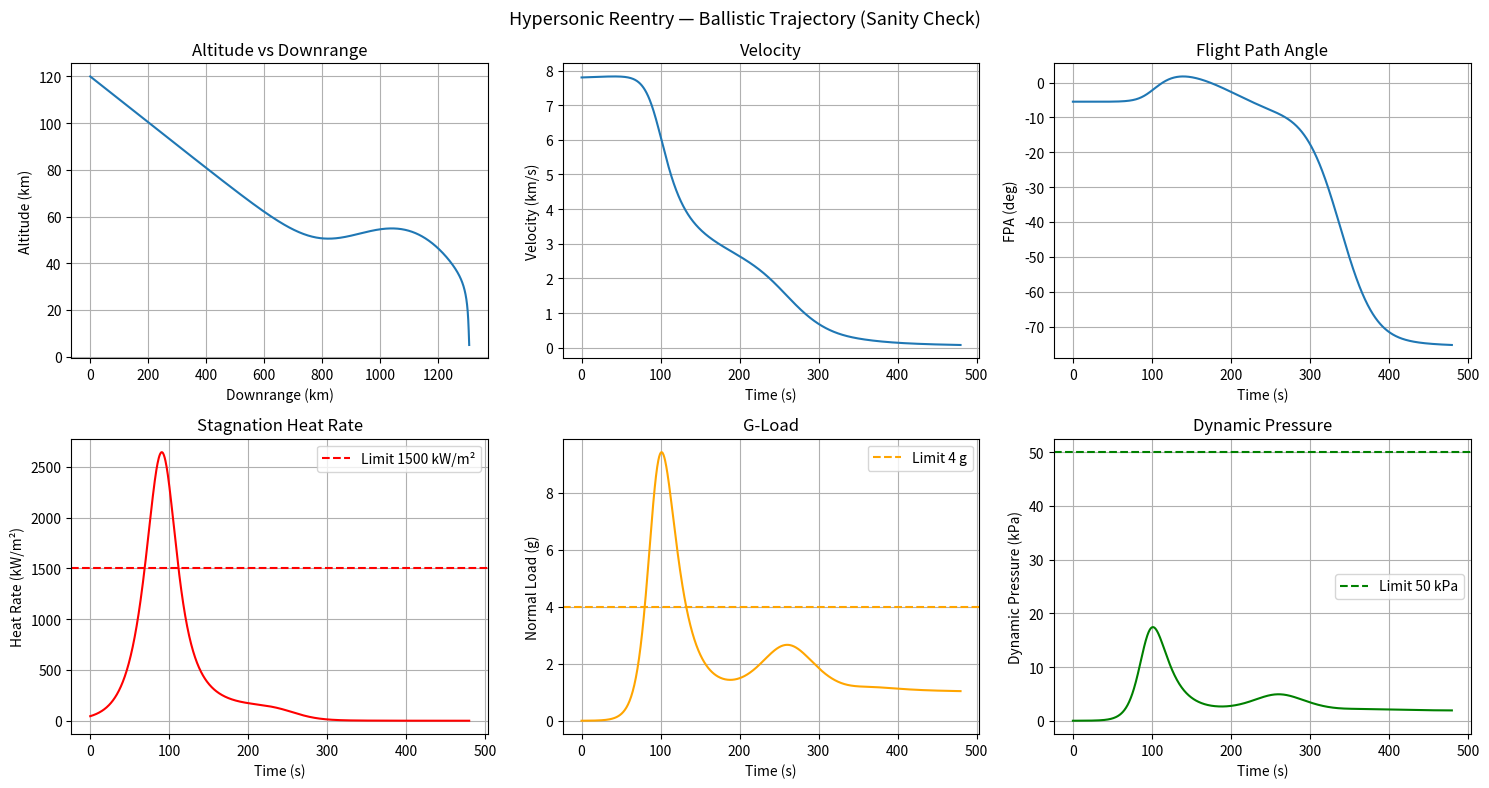

This figure's Python source: (Note: this script raises an exception after producing the figure.)
"""
reentry_dynamics.py
--------------------
3DOF Equations of Motion for hypersonic reentry over a spherical, rotating Earth.

State vector:
    h   : altitude (m)
    v   : velocity magnitude (m/s)
    gamma : flight path angle (rad)  -- negative = descending
    r   : downrange distance (m)

Control:
    sigma : bank angle (rad) -- primary control for lift direction

Reference:
    Vinh et al., "Hypersonic and Planetary Entry Flight Mechanics", Ch. 3
"""

import numpy as np
from dataclasses import dataclass


# ─── Planet & Atmosphere Constants ───────────────────────────────────────────

R_EARTH   = 6.3781e6       # Earth radius (m)
MU_EARTH  = 3.986e14       # Gravitational parameter (m^3/s^2)
OMEGA_E   = 7.2921e-5      # Earth rotation rate (rad/s)
RHO_SL    = 1.225          # Sea-level density (kg/m^3)
H_SCALE   = 7254.0         # Density scale height (m)  -- exponential atmosphere
G0        = 9.80665        # Standard gravity (m/s^2)


# ─── Vehicle Parameters ───────────────────────────────────────────────────────

@dataclass
class VehicleParams:
    """Aerodynamic and physical parameters of the reentry vehicle."""
    mass:     float = 2800.0      # kg   (Apollo-class)
    area_ref: float = 12.0        # m^2  (reference area)
    CD:       float = 1.2         # Drag coefficient (hypersonic, blunt body)
    CL:       float = 0.3         # Lift coefficient
    rn:       float = 0.3         # Nose radius (m) -- for heating calc

    @property
    def beta(self) -> float:
        """Ballistic coefficient (kg/m^2)."""
        return self.mass / (self.CD * self.area_ref)

    @property
    def LD(self) -> float:
        """Lift-to-drag ratio."""
        return self.CL / self.CD


# ─── Atmosphere Model ─────────────────────────────────────────────────────────

def exponential_atmosphere(h: float) -> tuple[float, float]:
    """
    Exponential atmosphere model.

    Parameters
    ----------
    h : altitude (m)

    Returns
    -------
    rho : density (kg/m^3)
    a   : speed of sound (m/s)  -- rough approximation
    """
    h = max(h, 0.0)
    rho = RHO_SL * np.exp(-h / H_SCALE)

    # Rough piecewise speed of sound
    if h < 11000:
        T = 288.15 - 0.0065 * h
    elif h < 25000:
        T = 216.65
    else:
        T = 216.65 + 0.003 * (h - 25000)
    T = max(T, 180.0)
    a = np.sqrt(1.4 * 287.05 * T)

    return rho, a


# ─── Aerodynamic Forces ───────────────────────────────────────────────────────

def aero_forces(v: float, h: float, vehicle: VehicleParams) -> tuple[float, float]:
    """
    Compute drag (D) and lift (L) in Newtons.

    Parameters
    ----------
    v       : velocity (m/s)
    h       : altitude (m)
    vehicle : VehicleParams

    Returns
    -------
    D : drag force (N)
    L : lift force (N)
    """
    rho, _ = exponential_atmosphere(h)
    q = 0.5 * rho * v**2          # dynamic pressure (Pa)
    D = q * vehicle.area_ref * vehicle.CD
    L = q * vehicle.area_ref * vehicle.CL
    return D, L


# ─── Constraint Functions ─────────────────────────────────────────────────────

def stagnation_heat_rate(rho: float, v: float, rn: float) -> float:
    """
    Chapman's formula for stagnation-point convective heat rate.

        q_dot = k * sqrt(rho / rn) * v^3

    Chapman, D.R. (1958). k ≈ 1.83e-4 (SI units, q in W/m^2)

    Parameters
    ----------
    rho : density (kg/m^3)
    v   : velocity (m/s)
    rn  : nose radius (m)

    Returns
    -------
    q_dot : heat rate (W/m^2)
    """
    k = 1.83e-4
    return k * np.sqrt(rho / rn) * v**3


def dynamic_pressure(rho: float, v: float) -> float:
    """q = 0.5 * rho * v^2  (Pa)"""
    return 0.5 * rho * v**2


def normal_load_factor(L: float, D: float, mass: float, gamma: float) -> float:
    """
    Approximate normal g-load experienced by vehicle/crew.
    n = sqrt(L^2 + D^2) / (m * g0)  -- simplified
    """
    return np.sqrt(L**2 + D**2) / (mass * G0)


# ─── Equations of Motion ─────────────────────────────────────────────────────

def reentry_eom(t: float,
                state: np.ndarray,
                sigma: float,
                vehicle: VehicleParams) -> np.ndarray:
    """
    3DOF equations of motion for planar reentry (range-altitude plane).

    State: [h, v, gamma, r]
        h     : altitude (m)
        v     : velocity (m/s)
        gamma : flight path angle (rad)
        r     : downrange distance (m)

    Control:
        sigma : bank angle (rad)

    Returns
    -------
    dstate/dt : np.ndarray of shape (4,)
    """
    h, v, gamma, r = state

    # Gravity at altitude
    g = MU_EARTH / (R_EARTH + h)**2

    # Atmosphere & aero
    rho, _ = exponential_atmosphere(h)
    D, L = aero_forces(v, h, vehicle)

    # Lift & drag accelerations
    aD = D / vehicle.mass
    aL = L / vehicle.mass

    # EOM (non-rotating spherical Earth, planar)
    dh     = v * np.sin(gamma)
    dv     = -aD - g * np.sin(gamma)
    dgamma = (1.0 / v) * (aL * np.cos(sigma) - (g - v**2 / (R_EARTH + h)) * np.cos(gamma))
    dr     = (R_EARTH / (R_EARTH + h)) * v * np.cos(gamma)

    return np.array([dh, dv, dgamma, dr])


# ─── Trajectory Simulator ─────────────────────────────────────────────────────

def simulate_trajectory(state0: np.ndarray,
                        sigma_func,
                        vehicle: VehicleParams,
                        t_span: tuple = (0, 3000),
                        dt: float = 0.5,
                        h_terminal: float = 5000.0) -> dict:
    """
    Integrate reentry trajectory using RK4.

    Parameters
    ----------
    state0     : initial state [h0, v0, gamma0, r0]
    sigma_func : callable(t, state) -> bank angle (rad)
    vehicle    : VehicleParams
    t_span     : (t_start, t_end) in seconds
    dt         : timestep (s)
    h_terminal : stop integration at this altitude (m)

    Returns
    -------
    dict with keys: t, h, v, gamma, r, q_dot, q_dyn, n_load
    """
    from scipy.integrate import solve_ivp

    # Wrapper for solve_ivp
    def ode(t, state):
        sigma = sigma_func(t, state)
        return reentry_eom(t, state, sigma, vehicle)

    # Terminal event: hit target altitude
    def hit_ground(t, state):
        return state[0] - h_terminal
    hit_ground.terminal  = True
    hit_ground.direction = -1

    sol = solve_ivp(
        ode,
        t_span,
        state0,
        method='RK45',
        max_step=dt,
        events=hit_ground,
        dense_output=False,
        rtol=1e-6,
        atol=1e-8
    )

    # Unpack
    t      = sol.t
    h      = sol.y[0]
    v      = sol.y[1]
    gamma  = sol.y[2]
    r      = sol.y[3]

    # Derived quantities
    q_dot   = np.zeros_like(t)
    q_dyn   = np.zeros_like(t)
    n_load  = np.zeros_like(t)

    for i in range(len(t)):
        rho, _ = exponential_atmosphere(h[i])
        D_i, L_i = aero_forces(v[i], h[i], vehicle)
        q_dot[i]  = stagnation_heat_rate(rho, v[i], vehicle.rn)
        q_dyn[i]  = dynamic_pressure(rho, v[i])
        n_load[i] = normal_load_factor(L_i, D_i, vehicle.mass, gamma[i])

    return {
        't':      t,
        'h':      h,
        'v':      v,
        'gamma':  gamma,
        'r':      r,
        'q_dot':  q_dot,       # W/m^2
        'q_dyn':  q_dyn,       # Pa
        'n_load': n_load,      # g
    }


# ─── Quick Sanity Check ───────────────────────────────────────────────────────

if __name__ == "__main__":
    import matplotlib.pyplot as plt

    vehicle = VehicleParams()
    print(f"Vehicle: beta={vehicle.beta:.1f} kg/m², L/D={vehicle.LD:.2f}")

    # Initial conditions: 120 km altitude, 7800 m/s, -5.5 deg FPA
    state0 = np.array([
        120_000.0,          # h (m)
        7_800.0,            # v (m/s)
        np.radians(-5.5),   # gamma (rad)
        0.0                 # r (m)
    ])

    # Constant zero bank angle (ballistic)
    def ballistic(t, state):
        return 0.0

    print("Simulating ballistic trajectory...")
    traj = simulate_trajectory(state0, ballistic, vehicle, t_span=(0, 2500))

    print(f"  Final altitude : {traj['h'][-1]/1000:.1f} km")
    print(f"  Final velocity : {traj['v'][-1]:.0f} m/s")
    print(f"  Downrange      : {traj['r'][-1]/1000:.0f} km")
    print(f"  Peak heat rate : {traj['q_dot'].max()/1e3:.0f} kW/m²")
    print(f"  Peak g-load    : {traj['n_load'].max():.2f} g")
    print(f"  Peak dyn press : {traj['q_dyn'].max()/1e3:.1f} kPa")

    # ── Plot
    fig, axes = plt.subplots(2, 3, figsize=(15, 8))
    fig.suptitle("Hypersonic Reentry — Ballistic Trajectory (Sanity Check)", fontsize=13)

    axes[0,0].plot(traj['r']/1e3, traj['h']/1e3)
    axes[0,0].set_xlabel("Downrange (km)"); axes[0,0].set_ylabel("Altitude (km)")
    axes[0,0].set_title("Altitude vs Downrange"); axes[0,0].grid(True)

    axes[0,1].plot(traj['t'], traj['v']/1e3)
    axes[0,1].set_xlabel("Time (s)"); axes[0,1].set_ylabel("Velocity (km/s)")
    axes[0,1].set_title("Velocity"); axes[0,1].grid(True)

    axes[0,2].plot(traj['t'], np.degrees(traj['gamma']))
    axes[0,2].set_xlabel("Time (s)"); axes[0,2].set_ylabel("FPA (deg)")
    axes[0,2].set_title("Flight Path Angle"); axes[0,2].grid(True)

    axes[1,0].plot(traj['t'], traj['q_dot']/1e3, color='red')
    axes[1,0].axhline(1500, color='red', linestyle='--', label='Limit 1500 kW/m²')
    axes[1,0].set_xlabel("Time (s)"); axes[1,0].set_ylabel("Heat Rate (kW/m²)")
    axes[1,0].set_title("Stagnation Heat Rate"); axes[1,0].legend(); axes[1,0].grid(True)

    axes[1,1].plot(traj['t'], traj['n_load'], color='orange')
    axes[1,1].axhline(4.0, color='orange', linestyle='--', label='Limit 4 g')
    axes[1,1].set_xlabel("Time (s)"); axes[1,1].set_ylabel("Normal Load (g)")
    axes[1,1].set_title("G-Load"); axes[1,1].legend(); axes[1,1].grid(True)

    axes[1,2].plot(traj['t'], traj['q_dyn']/1e3, color='green')
    axes[1,2].axhline(50, color='green', linestyle='--', label='Limit 50 kPa')
    axes[1,2].set_xlabel("Time (s)"); axes[1,2].set_ylabel("Dynamic Pressure (kPa)")
    axes[1,2].set_title("Dynamic Pressure"); axes[1,2].legend(); axes[1,2].grid(True)

    plt.tight_layout()
    plt.savefig("results/ballistic_sanity_check.png", dpi=150)
    plt.show()
    print("Plot saved to results/ballistic_sanity_check.png")
